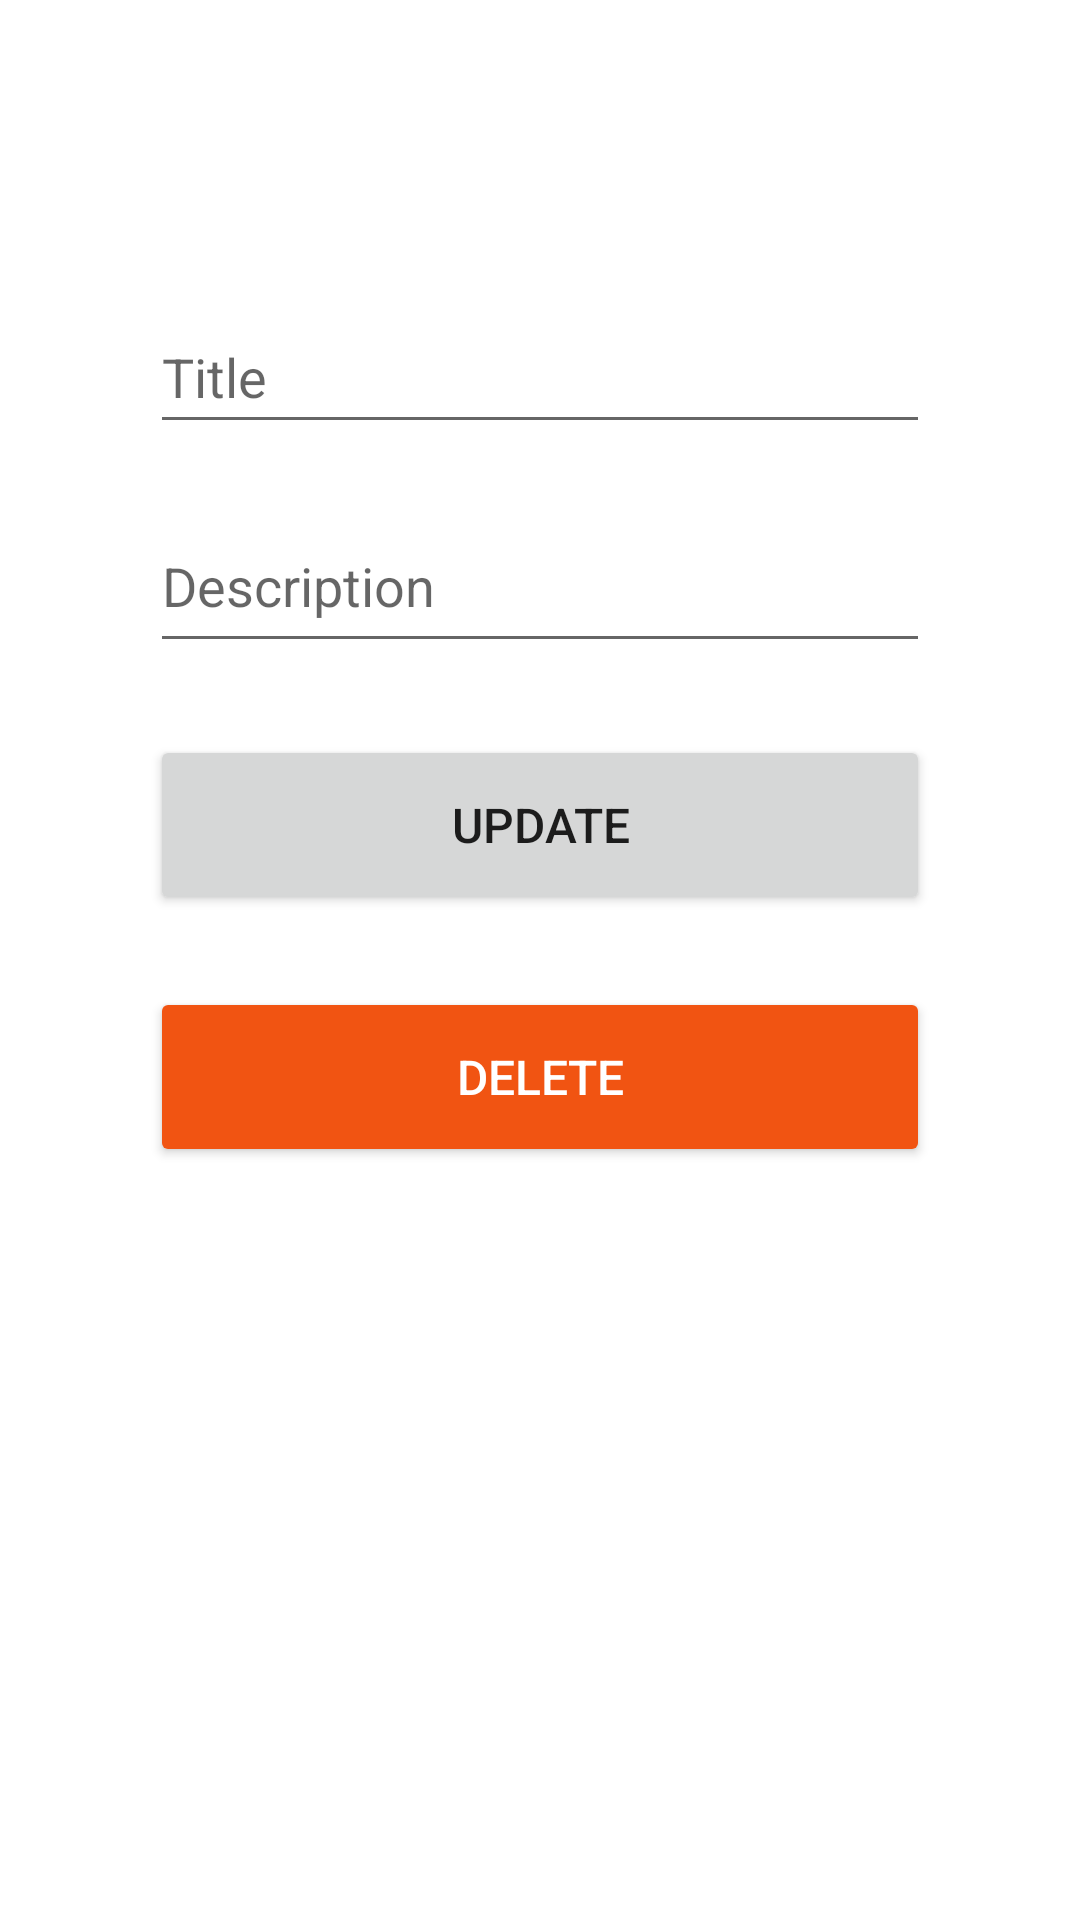

This screen was rendered from an Android layout file. Write that file and the resources it references.
<!-- AndroidManifest.xml: application theme Theme.OneAndroid -->
<!-- res/layout/activity_edit.xml -->
<?xml version="1.0" encoding="utf-8"?>
<androidx.constraintlayout.widget.ConstraintLayout xmlns:android="http://schemas.android.com/apk/res/android"
    xmlns:app="http://schemas.android.com/apk/res-auto"
    xmlns:tools="http://schemas.android.com/tools"
    android:layout_width="match_parent"
    android:layout_height="match_parent"
    tools:context=".EditActivity">

    <EditText
        android:id="@+id/textTitleEdit"
        android:layout_width="0dp"
        android:layout_height="wrap_content"
        android:layout_marginStart="50dp"
        android:layout_marginTop="100dp"
        android:layout_marginEnd="50dp"
        android:ems="10"
        android:hint="Title"
        android:inputType="textPersonName"
        android:minHeight="48dp"
        app:layout_constraintEnd_toEndOf="parent"
        app:layout_constraintStart_toStartOf="parent"
        app:layout_constraintTop_toTopOf="parent" />

    <EditText
        android:id="@+id/textValueEdit"
        android:layout_width="0dp"
        android:layout_height="wrap_content"
        android:layout_marginStart="50dp"
        android:layout_marginTop="25dp"
        android:layout_marginEnd="50dp"
        android:ems="10"
        android:gravity="start|top"
        android:hint="Description"
        android:inputType="textMultiLine"
        android:minHeight="48dp"
        app:layout_constraintEnd_toEndOf="parent"
        app:layout_constraintStart_toStartOf="parent"
        app:layout_constraintTop_toBottomOf="@+id/textTitleEdit"
        tools:ignore="SpeakableTextPresentCheck" />

    <Button
        android:id="@+id/updateEditButton"
        android:layout_width="0dp"
        android:layout_height="60dp"
        android:layout_marginStart="50dp"
        android:layout_marginTop="24dp"
        android:layout_marginEnd="50dp"
        android:paddingHorizontal="0dp"
        android:text="Update"
        android:textSize="16dp"
        app:layout_constraintEnd_toEndOf="parent"
        app:layout_constraintStart_toStartOf="parent"
        app:layout_constraintTop_toBottomOf="@+id/textValueEdit" />
    <Button
        android:id="@+id/deleteEditButton"
        android:backgroundTint="#F15412"
        android:layout_width="0dp"
        android:layout_height="60dp"
        android:layout_marginStart="50dp"
        android:layout_marginTop="24dp"
        android:layout_marginEnd="50dp"
        android:paddingHorizontal="0dp"
        android:text="Delete"
        android:textSize="16dp"
        android:textColor="@color/white"
        app:layout_constraintEnd_toEndOf="parent"
        app:layout_constraintStart_toStartOf="parent"
        app:layout_constraintTop_toBottomOf="@+id/updateEditButton" />

</androidx.constraintlayout.widget.ConstraintLayout>
<!-- resources referenced by this layout -->
<resources>
  <color name="white">#FFFFFFFF</color>
  <style name="Theme.OneAndroid" parent="Theme.MaterialComponents.DayNight.DarkActionBar">
          
          <item name="colorPrimary">@color/purple_500</item>
          <item name="colorPrimaryVariant">@color/purple_700</item>
          <item name="colorOnPrimary">@color/white</item>
          
          <item name="colorSecondary">@color/teal_200</item>
          <item name="colorSecondaryVariant">@color/teal_700</item>
          <item name="colorOnSecondary">@color/black</item>
          
          <item name="android:statusBarColor" tools:targetApi="l">?attr/colorPrimaryVariant</item>
          
      </style>
  <color name="purple_500">#EC994B</color>
  <color name="purple_700">#73777B</color>
  <color name="teal_200">#15133C</color>
  <color name="teal_700">#4CAF50</color>
  <color name="black">#FFFFFF</color>
</resources>
